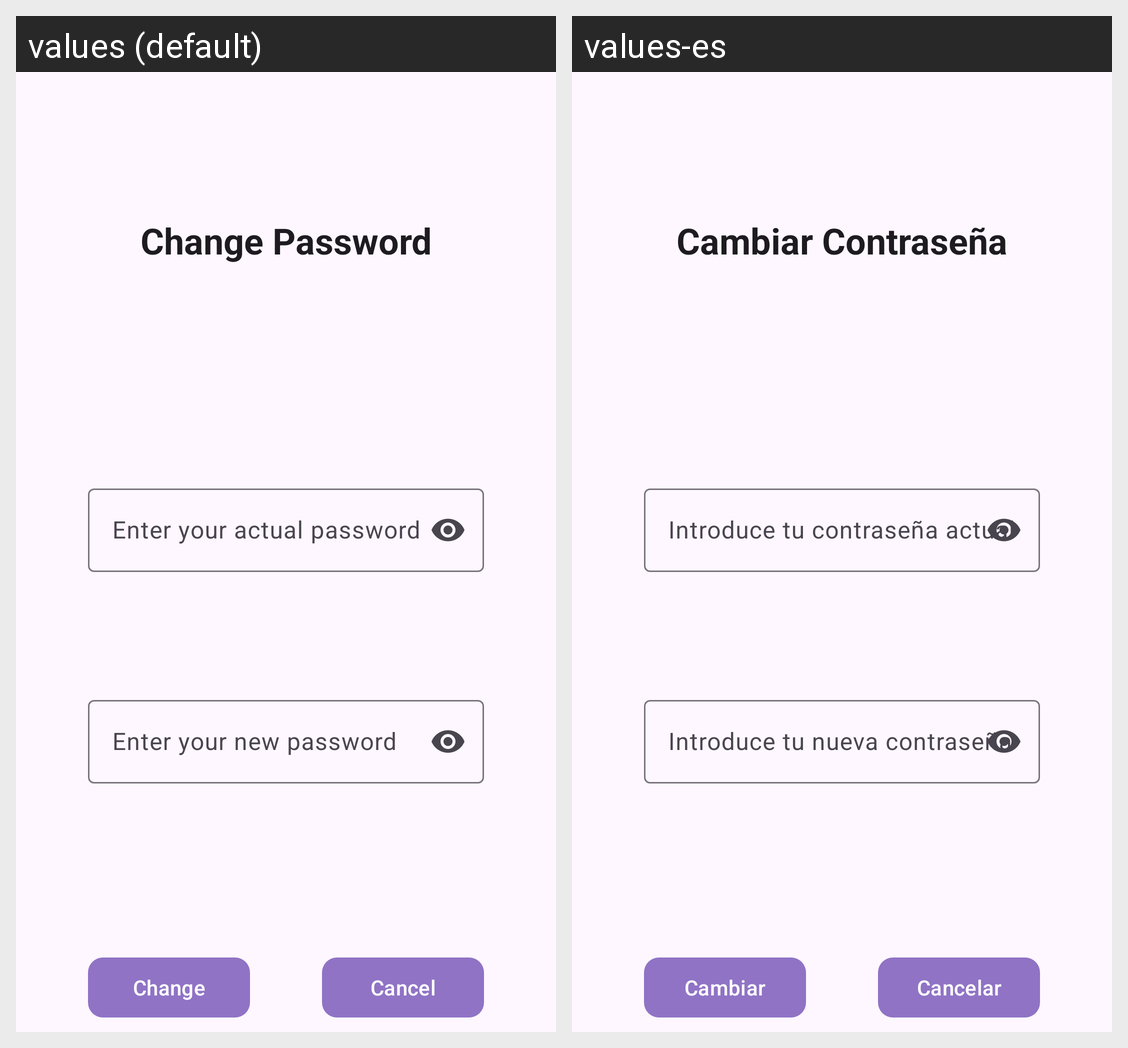

The Android screen above is rendered under two locales of the same app. Produce the string resources it draws, with the default and per-locale values.
Android screen res/layout/activity_change_password.xml rendered under 2 locales, left to right: values (default), values-es. Device: Nexus 5 (rendered at 1080×1920; each locale shown at half size, 540×960, under a caption strip naming it); theme Theme.T5a3TortosaPau.
Strings drawn on this screen, with the default value and each locale's value (text and hints the layout hard-codes, and strings that could not be matched under every locale, appear in the picture but are not listed):

cambioContrasena
  values: Change Password
  values-es: Cambiar Contraseña

introduceContrasenaActual
  values: Enter your actual password
  values-es: Introduce tu contraseña actual

introduceContrasenaNueva
  values: Enter your new password
  values-es: Introduce tu nueva contraseña

cambiar
  values: Change
  values-es: Cambiar

cancelar
  values: Cancel
  values-es: Cancelar
